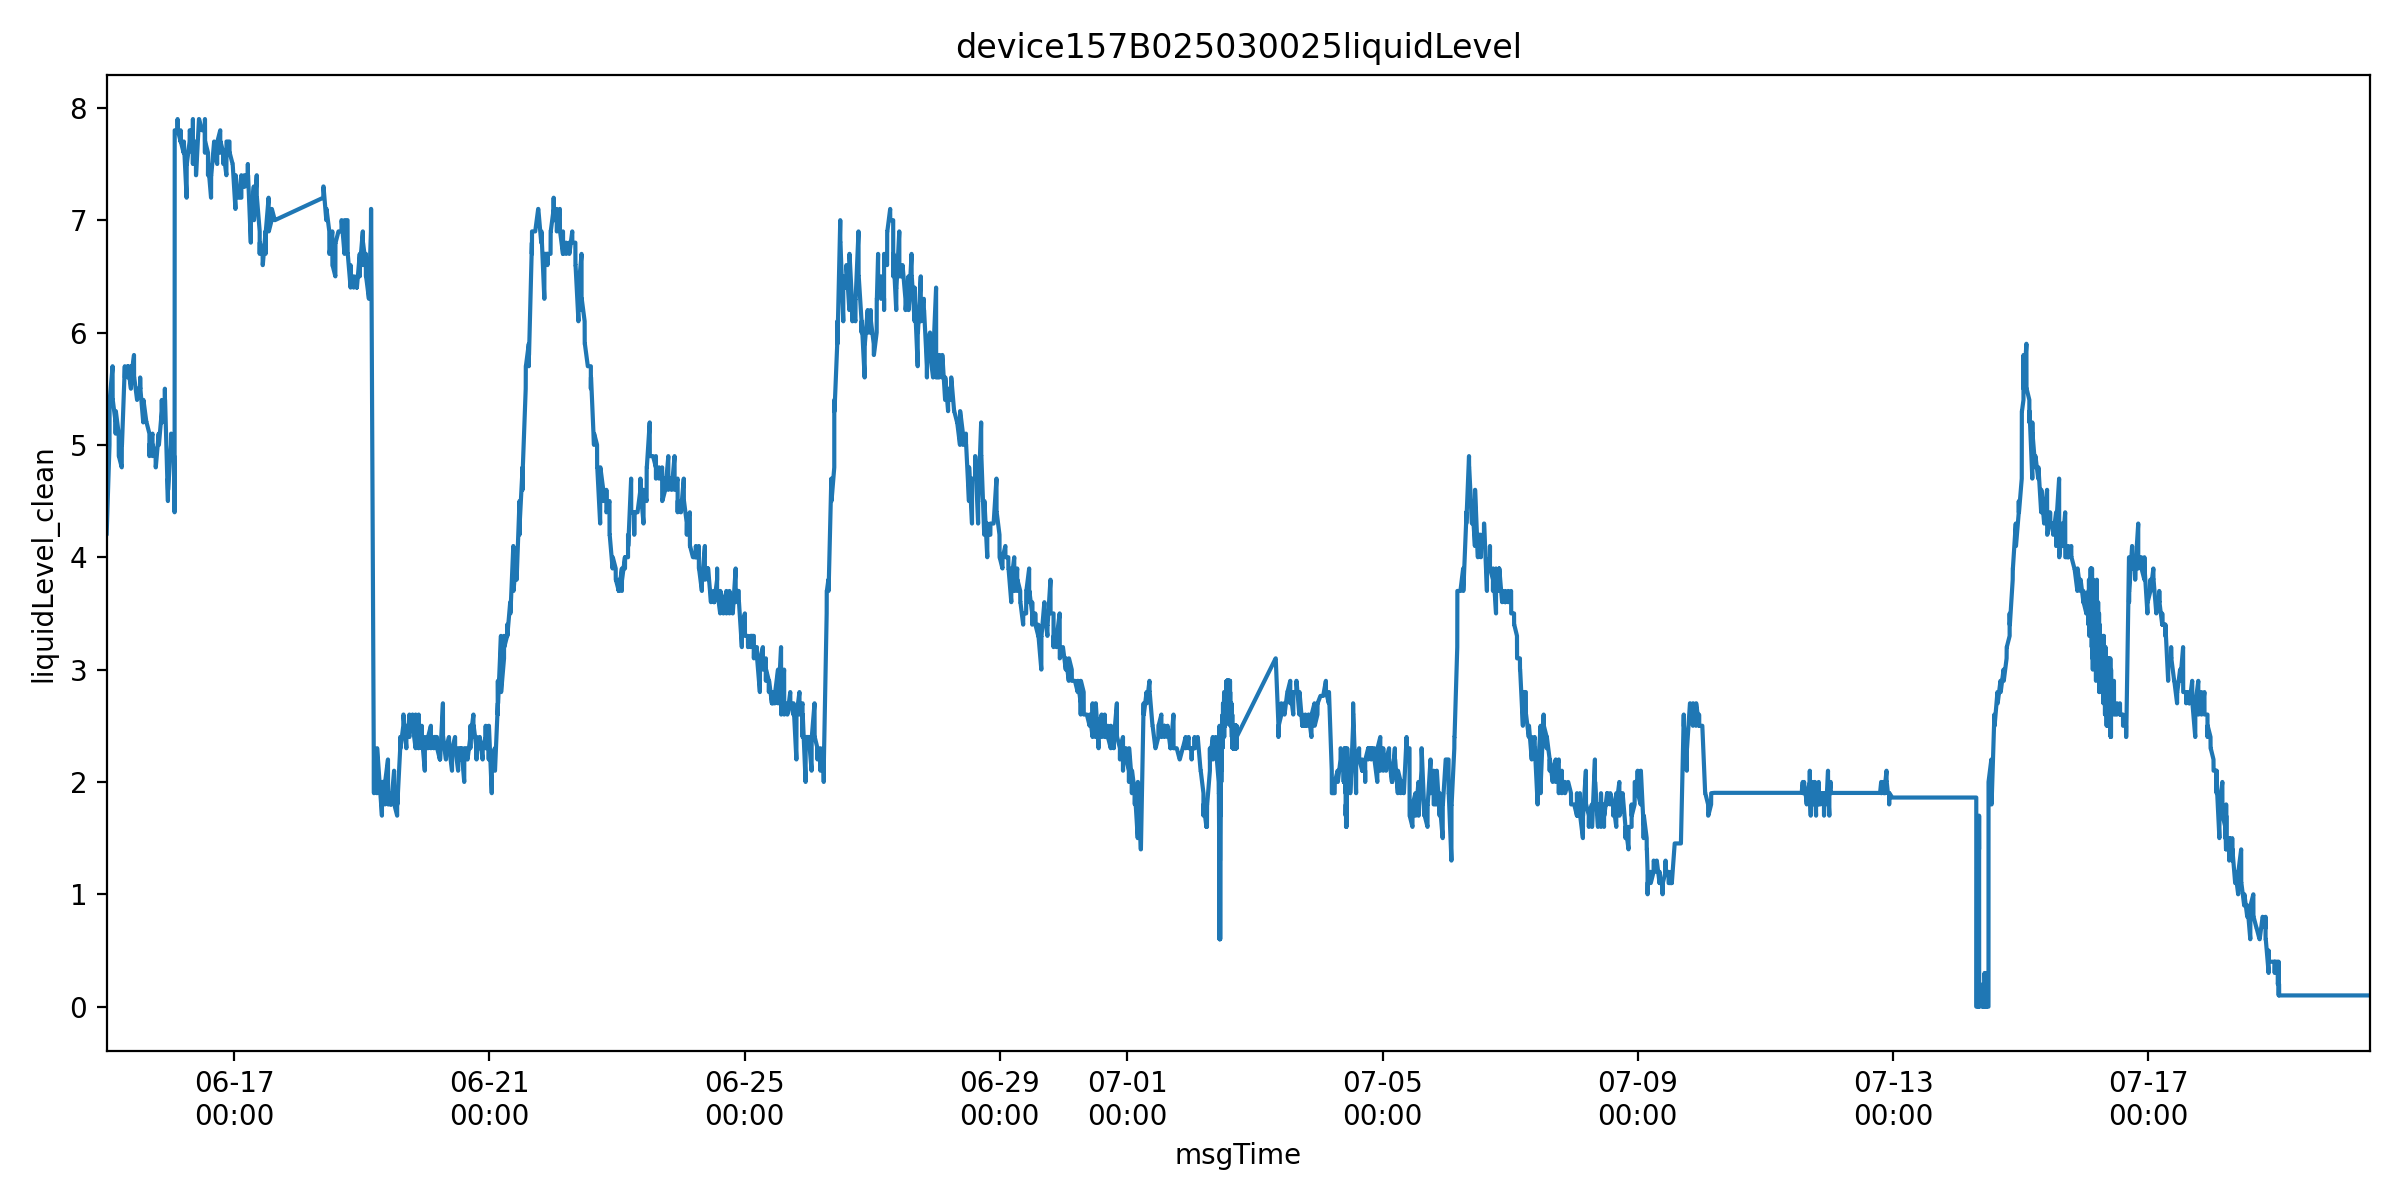

Data behind this chart, as committed beside it:
msgTime, farmName, sectionName, msgTimeStr, farmID, sectionID, liquidLevelValue, is_outlier, liquidLevel_clean
2025-06-15 00:00:42, 中联峨桥智慧农业示范基地, H7, 1749945642000, 47035753446400, 1542401858910539776, 4.2, False, 4.2
2025-06-15 00:01:42, 中联峨桥智慧农业示范基地, H7, 1749945702000, 47035753446400, 1542401858910539776, 4.2, False, 4.2
2025-06-15 01:06:33, 中联峨桥智慧农业示范基地, H7, 1749949593000, 47035753446400, 1542401858910539776, 5.0, False, 5.0
2025-06-15 01:06:35, 中联峨桥智慧农业示范基地, H7, 1749949595000, 47035753446400, 1542401858910539776, 5.2, False, 5.2
2025-06-15 01:06:37, 中联峨桥智慧农业示范基地, H7, 1749949597000, 47035753446400, 1542401858910539776, 5.2, False, 5.2
2025-06-15 01:06:41, 中联峨桥智慧农业示范基地, H7, 1749949601000, 47035753446400, 1542401858910539776, 5.4, False, 5.4
2025-06-15 01:06:46, 中联峨桥智慧农业示范基地, H7, 1749949606000, 47035753446400, 1542401858910539776, 5.4, False, 5.4
2025-06-15 01:06:51, 中联峨桥智慧农业示范基地, H7, 1749949611000, 47035753446400, 1542401858910539776, 5.4, False, 5.4
2025-06-15 01:06:53, 中联峨桥智慧农业示范基地, H7, 1749949613000, 47035753446400, 1542401858910539776, 5.4, False, 5.4
2025-06-15 01:06:57, 中联峨桥智慧农业示范基地, H7, 1749949617000, 47035753446400, 1542401858910539776, 5.4, False, 5.4
2025-06-15 01:07:02, 中联峨桥智慧农业示范基地, H7, 1749949622000, 47035753446400, 1542401858910539776, 5.4, False, 5.4
2025-06-15 01:07:07, 中联峨桥智慧农业示范基地, H7, 1749949627000, 47035753446400, 1542401858910539776, 5.4, False, 5.4
2025-06-15 01:07:36, 中联峨桥智慧农业示范基地, H7, 1749949656000, 47035753446400, 1542401858910539776, 5.4, False, 5.4
2025-06-15 01:08:36, 中联峨桥智慧农业示范基地, H7, 1749949716000, 47035753446400, 1542401858910539776, 5.4, False, 5.4
2025-06-15 01:09:36, 中联峨桥智慧农业示范基地, H7, 1749949776000, 47035753446400, 1542401858910539776, 5.4, False, 5.4
2025-06-15 01:10:36, 中联峨桥智慧农业示范基地, H7, 1749949836000, 47035753446400, 1542401858910539776, 5.4, False, 5.4
2025-06-15 01:11:37, 中联峨桥智慧农业示范基地, H7, 1749949897000, 47035753446400, 1542401858910539776, 5.4, False, 5.4
2025-06-15 02:15:35, 中联峨桥智慧农业示范基地, H7, 1749953735000, 47035753446400, 1542401858910539776, 5.7, False, 5.7
2025-06-15 02:15:38, 中联峨桥智慧农业示范基地, H7, 1749953738000, 47035753446400, 1542401858910539776, 5.6, False, 5.6
2025-06-15 02:15:39, 中联峨桥智慧农业示范基地, H7, 1749953739000, 47035753446400, 1542401858910539776, 5.6, False, 5.6
2025-06-15 02:15:43, 中联峨桥智慧农业示范基地, H7, 1749953743000, 47035753446400, 1542401858910539776, 5.6, False, 5.6
2025-06-15 02:15:48, 中联峨桥智慧农业示范基地, H7, 1749953748000, 47035753446400, 1542401858910539776, 5.6, False, 5.6
2025-06-15 02:15:54, 中联峨桥智慧农业示范基地, H7, 1749953754000, 47035753446400, 1542401858910539776, 5.5, False, 5.5
2025-06-15 02:15:56, 中联峨桥智慧农业示范基地, H7, 1749953756000, 47035753446400, 1542401858910539776, 5.5, False, 5.5
2025-06-15 02:15:59, 中联峨桥智慧农业示范基地, H7, 1749953759000, 47035753446400, 1542401858910539776, 5.5, False, 5.5
2025-06-15 02:16:05, 中联峨桥智慧农业示范基地, H7, 1749953765000, 47035753446400, 1542401858910539776, 5.6, False, 5.6
2025-06-15 02:16:07, 中联峨桥智慧农业示范基地, H7, 1749953767000, 47035753446400, 1542401858910539776, 5.6, False, 5.6
2025-06-15 02:16:10, 中联峨桥智慧农业示范基地, H7, 1749953770000, 47035753446400, 1542401858910539776, 5.4, False, 5.4
2025-06-15 02:16:12, 中联峨桥智慧农业示范基地, H7, 1749953772000, 47035753446400, 1542401858910539776, 5.4, False, 5.4
2025-06-15 02:17:07, 中联峨桥智慧农业示范基地, H7, 1749953827000, 47035753446400, 1542401858910539776, 5.4, False, 5.4
2025-06-15 02:18:07, 中联峨桥智慧农业示范基地, H7, 1749953887000, 47035753446400, 1542401858910539776, 5.4, False, 5.4
2025-06-15 02:19:08, 中联峨桥智慧农业示范基地, H7, 1749953948000, 47035753446400, 1542401858910539776, 5.4, False, 5.4
2025-06-15 02:20:08, 中联峨桥智慧农业示范基地, H7, 1749954008000, 47035753446400, 1542401858910539776, 5.4, False, 5.4
2025-06-15 03:24:34, 中联峨桥智慧农业示范基地, H7, 1749957874000, 47035753446400, 1542401858910539776, 5.2, False, 5.2
2025-06-15 03:24:37, 中联峨桥智慧农业示范基地, H7, 1749957877000, 47035753446400, 1542401858910539776, 5.3, False, 5.3
2025-06-15 03:24:39, 中联峨桥智慧农业示范基地, H7, 1749957879000, 47035753446400, 1542401858910539776, 5.2, False, 5.2
2025-06-15 03:24:42, 中联峨桥智慧农业示范基地, H7, 1749957882000, 47035753446400, 1542401858910539776, 5.1, False, 5.1
2025-06-15 03:24:48, 中联峨桥智慧农业示范基地, H7, 1749957888000, 47035753446400, 1542401858910539776, 5.3, False, 5.3
2025-06-15 03:24:53, 中联峨桥智慧农业示范基地, H7, 1749957893000, 47035753446400, 1542401858910539776, 5.3, False, 5.3
2025-06-15 03:24:55, 中联峨桥智慧农业示范基地, H7, 1749957895000, 47035753446400, 1542401858910539776, 5.3, False, 5.3
2025-06-15 03:24:59, 中联峨桥智慧农业示范基地, H7, 1749957899000, 47035753446400, 1542401858910539776, 5.3, False, 5.3
2025-06-15 03:25:04, 中联峨桥智慧农业示范基地, H7, 1749957904000, 47035753446400, 1542401858910539776, 5.3, False, 5.3
2025-06-15 03:25:09, 中联峨桥智慧农业示范基地, H7, 1749957909000, 47035753446400, 1542401858910539776, 5.3, False, 5.3
2025-06-15 03:25:37, 中联峨桥智慧农业示范基地, H7, 1749957937000, 47035753446400, 1542401858910539776, 5.3, False, 5.3
2025-06-15 03:26:37, 中联峨桥智慧农业示范基地, H7, 1749957997000, 47035753446400, 1542401858910539776, 5.3, False, 5.3
2025-06-15 03:27:38, 中联峨桥智慧农业示范基地, H7, 1749958058000, 47035753446400, 1542401858910539776, 5.3, False, 5.3
2025-06-15 03:28:38, 中联峨桥智慧农业示范基地, H7, 1749958118000, 47035753446400, 1542401858910539776, 5.3, False, 5.3
2025-06-15 03:29:38, 中联峨桥智慧农业示范基地, H7, 1749958178000, 47035753446400, 1542401858910539776, 5.3, False, 5.3
2025-06-15 04:33:39, 中联峨桥智慧农业示范基地, H7, 1749962019000, 47035753446400, 1542401858910539776, 5.1, False, 5.1
2025-06-15 04:33:41, 中联峨桥智慧农业示范基地, H7, 1749962021000, 47035753446400, 1542401858910539776, 5.1, False, 5.1
2025-06-15 04:33:43, 中联峨桥智慧农业示范基地, H7, 1749962023000, 47035753446400, 1542401858910539776, 4.9, False, 4.9
2025-06-15 04:33:47, 中联峨桥智慧农业示范基地, H7, 1749962027000, 47035753446400, 1542401858910539776, 4.9, False, 4.9
2025-06-15 04:33:52, 中联峨桥智慧农业示范基地, H7, 1749962032000, 47035753446400, 1542401858910539776, 4.9, False, 4.9
2025-06-15 04:33:57, 中联峨桥智慧农业示范基地, H7, 1749962037000, 47035753446400, 1542401858910539776, 4.9, False, 4.9
2025-06-15 04:33:59, 中联峨桥智慧农业示范基地, H7, 1749962039000, 47035753446400, 1542401858910539776, 4.9, False, 4.9
2025-06-15 04:34:03, 中联峨桥智慧农业示范基地, H7, 1749962043000, 47035753446400, 1542401858910539776, 4.9, False, 4.9
2025-06-15 04:34:08, 中联峨桥智慧农业示范基地, H7, 1749962048000, 47035753446400, 1542401858910539776, 4.9, False, 4.9
2025-06-15 04:34:10, 中联峨桥智慧农业示范基地, H7, 1749962050000, 47035753446400, 1542401858910539776, 5.0, False, 5.0
2025-06-15 04:34:13, 中联峨桥智慧农业示范基地, H7, 1749962053000, 47035753446400, 1542401858910539776, 4.9, False, 4.9
2025-06-15 04:35:11, 中联峨桥智慧农业示范基地, H7, 1749962111000, 47035753446400, 1542401858910539776, 4.9, False, 4.9
... 21,319 more rows
